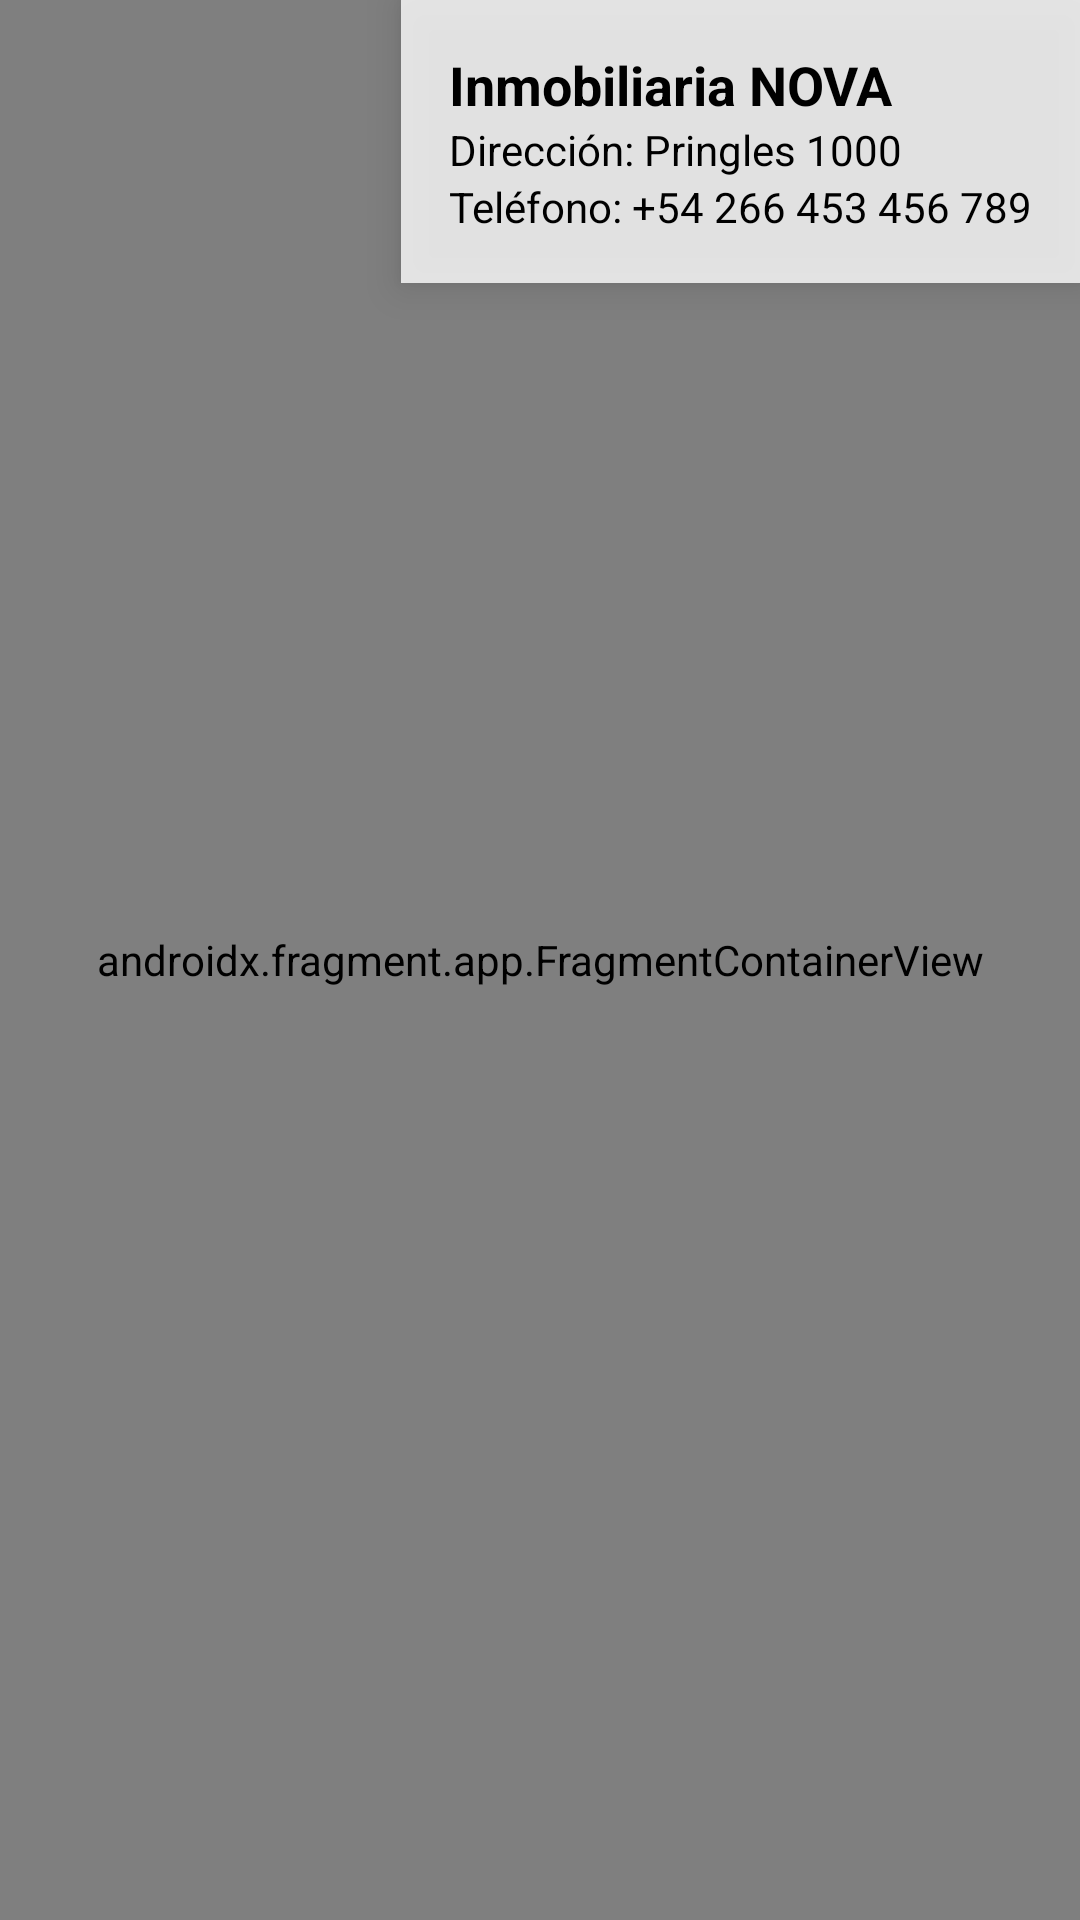

Here is an Android app screen rendered from its layout file. Give the layout XML and the strings, colors and styles it references.
<!-- AndroidManifest.xml: application theme Theme.Inmobiliaria_final -->
<!-- res/layout/fragment_inicio.xml -->
<FrameLayout xmlns:android="http://schemas.android.com/apk/res/android"
    android:layout_width="match_parent"
    android:layout_height="match_parent">

    <androidx.fragment.app.FragmentContainerView
        android:id="@+id/map"
        android:name="com.google.android.gms.maps.SupportMapFragment"
        android:layout_width="match_parent"
        android:layout_height="match_parent" />

    
    <LinearLayout
        android:id="@+id/infoContainer"
        android:layout_width="wrap_content"
        android:layout_height="wrap_content"
        android:layout_gravity="top|end"
        android:background="#CCFFFFFF"
        android:elevation="8dp"
        android:orientation="vertical"
        android:padding="16dp"
        android:visibility="visible">

        <TextView
            android:layout_width="wrap_content"
            android:layout_height="wrap_content"
            android:text="Inmobiliaria NOVA"
            android:textSize="18sp"
            android:textStyle="bold" />

        <TextView
            android:layout_width="wrap_content"
            android:layout_height="wrap_content"
            android:text="Dirección: Pringles 1000" />

        <TextView
            android:layout_width="wrap_content"
            android:layout_height="wrap_content"
            android:text="Teléfono: +54 266 453 456 789" />

    </LinearLayout>

</FrameLayout>
<!-- resources referenced by this layout -->
<resources>
  <style name="Theme.Inmobiliaria_final" parent="Base.Theme.Inmobiliaria_final" />
  <style name="Base.Theme.Inmobiliaria_final" parent="Theme.Material3.DayNight.NoActionBar">
          <item name="colorPrimary">@color/light_blue</item> 
          <item name="colorPrimaryDark">@color/black</item> 
          <item name="colorAccent">@color/iconos</item> 
          <item name="android:colorBackground">@color/fondo_app</item> 
          <item name="android:textColor">@color/black</item> 
          <item name="android:buttonStyle">@style/CustomButton</item> 
      </style>
  <color name="light_blue">#173B6D
      </color>
  <color name="black">#FF000000</color>
  <color name="iconos">#0E2442</color>
  <color name="fondo_app">#FFFFFF</color>
  <style name="CustomButton" parent="Widget.AppCompat.Button">
          <item name="android:background">@drawable/square_button</item>
          <item name="android:textColor">#FFFFFF</item>
      </style>
  <!-- drawable square_button (drawable) -->
  <shape xmlns:android="http://schemas.android.com/apk/res/android">
      <solid android:color="#0E2442" />
      <corners android:radius="0dp" />
  </shape>
</resources>
